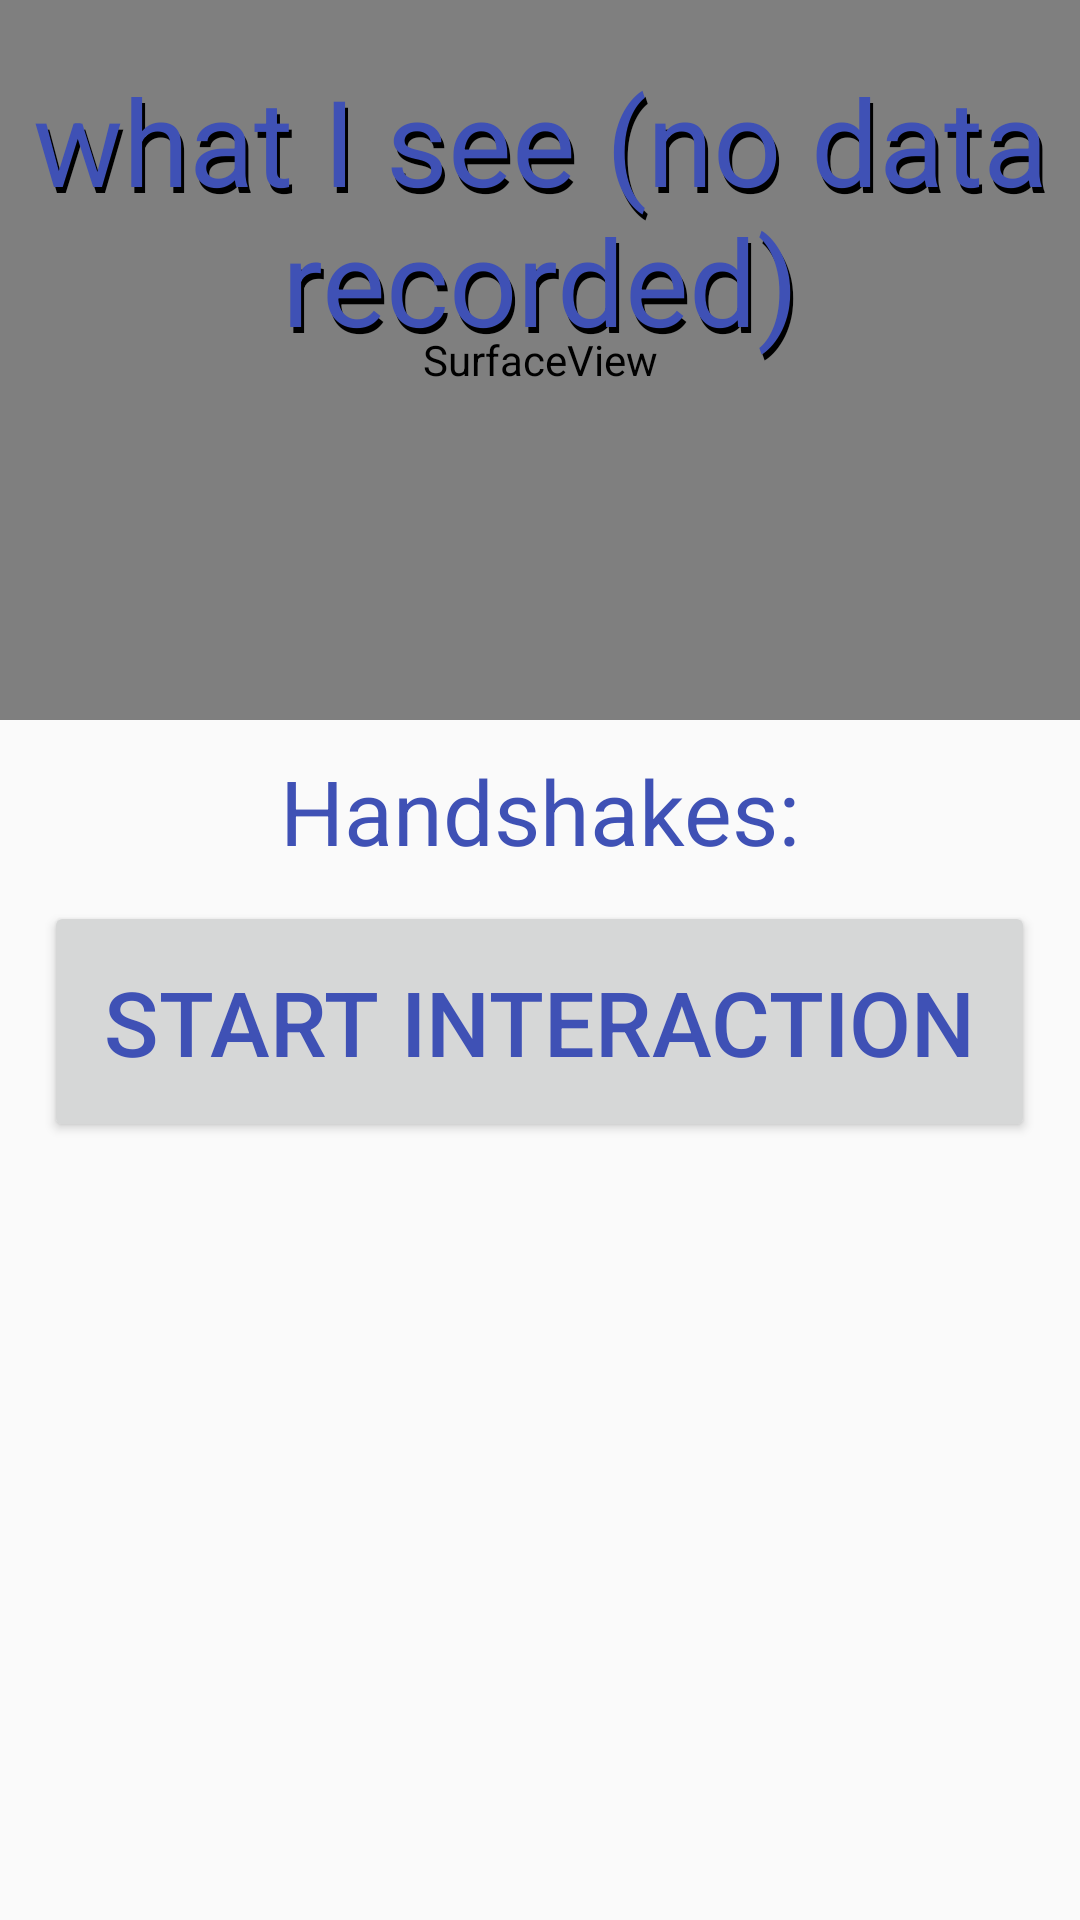

This screen was rendered from an Android layout file. Write that file and the resources it references.
<!-- AndroidManifest.xml: application theme AppTheme -->
<!-- res/layout/activity_base.xml -->
<?xml version="1.0" encoding="utf-8"?>

<LinearLayout xmlns:android="http://schemas.android.com/apk/res/android"
    android:layout_width="match_parent"
    android:layout_height="match_parent"
    android:orientation="vertical">

    <LinearLayout
        android:layout_width="match_parent"
        android:layout_height="wrap_content"
        android:orientation="horizontal">

        <RelativeLayout
            android:layout_width="wrap_content"
            android:layout_height="wrap_content">
            <SurfaceView
                android:id="@+id/sv_media"
                android:layout_width="1280px"
                android:layout_height="720px" />
            <TextView
                android:textSize="40sp"
                android:layout_width="1280px"
                android:layout_height="wrap_content"
                android:textColor="@color/colorBlack"
                android:layout_marginTop="22dp"
                android:paddingStart="2dp"
                android:gravity="center"
                android:paddingEnd="0dp"
                android:text="what I see (no data recorded)" />
            <TextView
                android:textSize="40sp"
                android:layout_width="1280px"
                android:layout_height="wrap_content"
                android:textColor="@color/colorPrimary"
                android:layout_marginTop="20dp"
                android:gravity="center"
                android:padding="0dp"
                android:text="what I see (no data recorded)" />
        </RelativeLayout>

        <LinearLayout
            android:layout_width="match_parent"
            android:layout_height="match_parent"
            android:orientation="vertical"
            android:gravity="center_horizontal">
            <LinearLayout
                android:layout_width="match_parent"
                android:layout_height="wrap_content"
                android:gravity="center">
                <TextView
                    android:textSize="40sp"
                    android:layout_width="wrap_content"
                    android:layout_height="wrap_content"
                    android:gravity="center"
                    android:textColor="@color/colorPrimary"
                    android:padding="0dp"
                    android:layout_marginEnd="30dp"
                    android:text="@string/navigation" />
                <Button
                    android:id="@+id/exit"
                    android:layout_width="wrap_content"
                    android:layout_height="wrap_content"
                    android:padding="20dp"
                    android:layout_gravity="center"
                    android:textColor="@color/colorPrimary"
                    android:textSize="30sp"
                    android:text="@string/exit"
                    />
            </LinearLayout>
            <ImageView
                android:contentDescription="@string/navigation"
                android:id="@+id/imageCompass"
                android:layout_width="wrap_content"
                android:layout_height="200dp"
                android:src="@drawable/compass" />
            <Switch
                android:id="@+id/switchWander"
                android:layout_width="wrap_content"
                android:layout_height="wrap_content"
                android:switchMinWidth="56dp"
                android:layout_margin="5dp"
                android:text="@string/wander"
                android:checked="false"/>
            <Switch
                android:id="@+id/switchSoundRot"
                android:layout_width="wrap_content"
                android:layout_height="wrap_content"
                android:switchMinWidth="56dp"
                android:layout_margin="5dp"
                android:text="@string/rotation_at_sound"
                android:checked="true"/>

            <LinearLayout
                android:id="@+id/DEBUG"
                android:layout_width="match_parent"
                android:layout_height="wrap_content"
                android:orientation="vertical"
                android:visibility="gone">
                <TextView
                    android:id="@+id/name_face"
                    android:textSize="23sp"
                    android:layout_width="match_parent"
                    android:layout_height="wrap_content"
                    android:gravity="center"
                    android:padding="10dp"
                    android:text="@string/face_name" />

                <TextView
                    android:id="@+id/time_face"
                    android:layout_width="match_parent"
                    android:layout_height="wrap_content"
                    android:gravity="center"
                    android:padding="5dp"
                    android:text="@string/time_of_detection" />

                <TextView
                    android:id="@+id/info_face"
                    android:layout_width="match_parent"
                    android:layout_height="70dp"
                    android:gravity="center"
                    android:padding="5dp"
                    android:text="@string/face_information" />

                <LinearLayout
                    android:layout_width="match_parent"
                    android:layout_height="wrap_content"
                    android:gravity="center">
                    <TextView
                        android:id="@+id/knowYouMeeting"
                        android:layout_width="wrap_content"
                        android:layout_height="50dp"
                        android:padding="5dp"
                        android:layout_margin="5dp"
                        android:background="@color/colorPrimaryLight"
                        android:gravity="center"
                        android:text="@string/knowyoumeeting"
                        />
                    <TextView
                        android:id="@+id/firstMeeting"
                        android:layout_width="wrap_content"
                        android:layout_height="50dp"
                        android:padding="5dp"
                        android:layout_margin="5dp"
                        android:background="@color/colorPrimaryLight"
                        android:gravity="center"
                        android:text="@string/firstmeeting"
                        />

                        <TextView
                            android:id="@+id/textCompass"
                            android:layout_width="wrap_content"
                            android:layout_height="wrap_content"
                            android:text="@string/heading" />
                </LinearLayout>

            </LinearLayout>
        </LinearLayout>

    </LinearLayout>

    <TextView
        android:id="@+id/handshakes"
        android:textSize="30sp"
        android:layout_width="match_parent"
        android:layout_height="wrap_content"
        android:gravity="center"
        android:textColor="@color/colorPrimary"
        android:padding="10dp"
        android:text="@string/handshakes" />

    <Button
        android:id="@+id/start_interaction"
        android:layout_width="wrap_content"
        android:layout_height="wrap_content"
        android:padding="20dp"
        android:layout_gravity="center"
        android:textColor="@color/colorPrimary"
        android:textSize="30sp"
        android:text="@string/start_interaction"
        />

    <TextView
        android:visibility="gone"
        android:id="@+id/presentationLock"
        android:textSize="30sp"
        android:layout_width="match_parent"
        android:layout_height="wrap_content"
        android:gravity="center"
        android:textColor="@color/colorRedButton"
        android:padding="10dp"
        android:text="@string/presentation_locked"/>

    <ImageView
        android:visibility="gone"
        android:id="@+id/iv_capture"
        android:scaleType="fitCenter"
        android:layout_width="wrap_content"
        android:layout_height="match_parent" />
    <TextView
        android:visibility="gone"
        android:id="@+id/tv_capture"
        android:layout_width="300dp"
        android:layout_height="100dp"
        android:layout_marginTop="10dp"
        android:background="@color/colorPrimary"
        android:gravity="center"
        android:text="capture photo"
        />

</LinearLayout>
<!-- resources referenced by this layout -->
<resources>
  <color name="colorBlack">#000000</color>
  <color name="colorPrimary">#3f51b5</color>
  <color name="colorPrimaryLight">#6a76b9</color>
  <color name="colorRedButton">#ff3a3a</color>
  <!-- drawable compass: png bitmap (drawable, 58395 bytes) -->
  <string name="exit">exit</string>
  <string name="face_information">face information</string>
  <string name="face_name">face name</string>
  <string name="firstmeeting">firstMeeting</string>
  <string name="handshakes">Handshakes: </string>
  <string name="heading">Heading:</string>
  <string name="knowyoumeeting">knowYouMeeting</string>
  <string name="navigation">Navigation</string>
  <string name="presentation_locked">auto-interaction disabled for: </string>
  <string name="rotation_at_sound">Rotation at sound</string>
  <string name="start_interaction">Start interaction</string>
  <string name="time_of_detection">time of detection</string>
  <string name="wander">Wander:</string>
  <style name="AppTheme" parent="Theme.AppCompat.Light.NoActionBar"> </style>
</resources>
